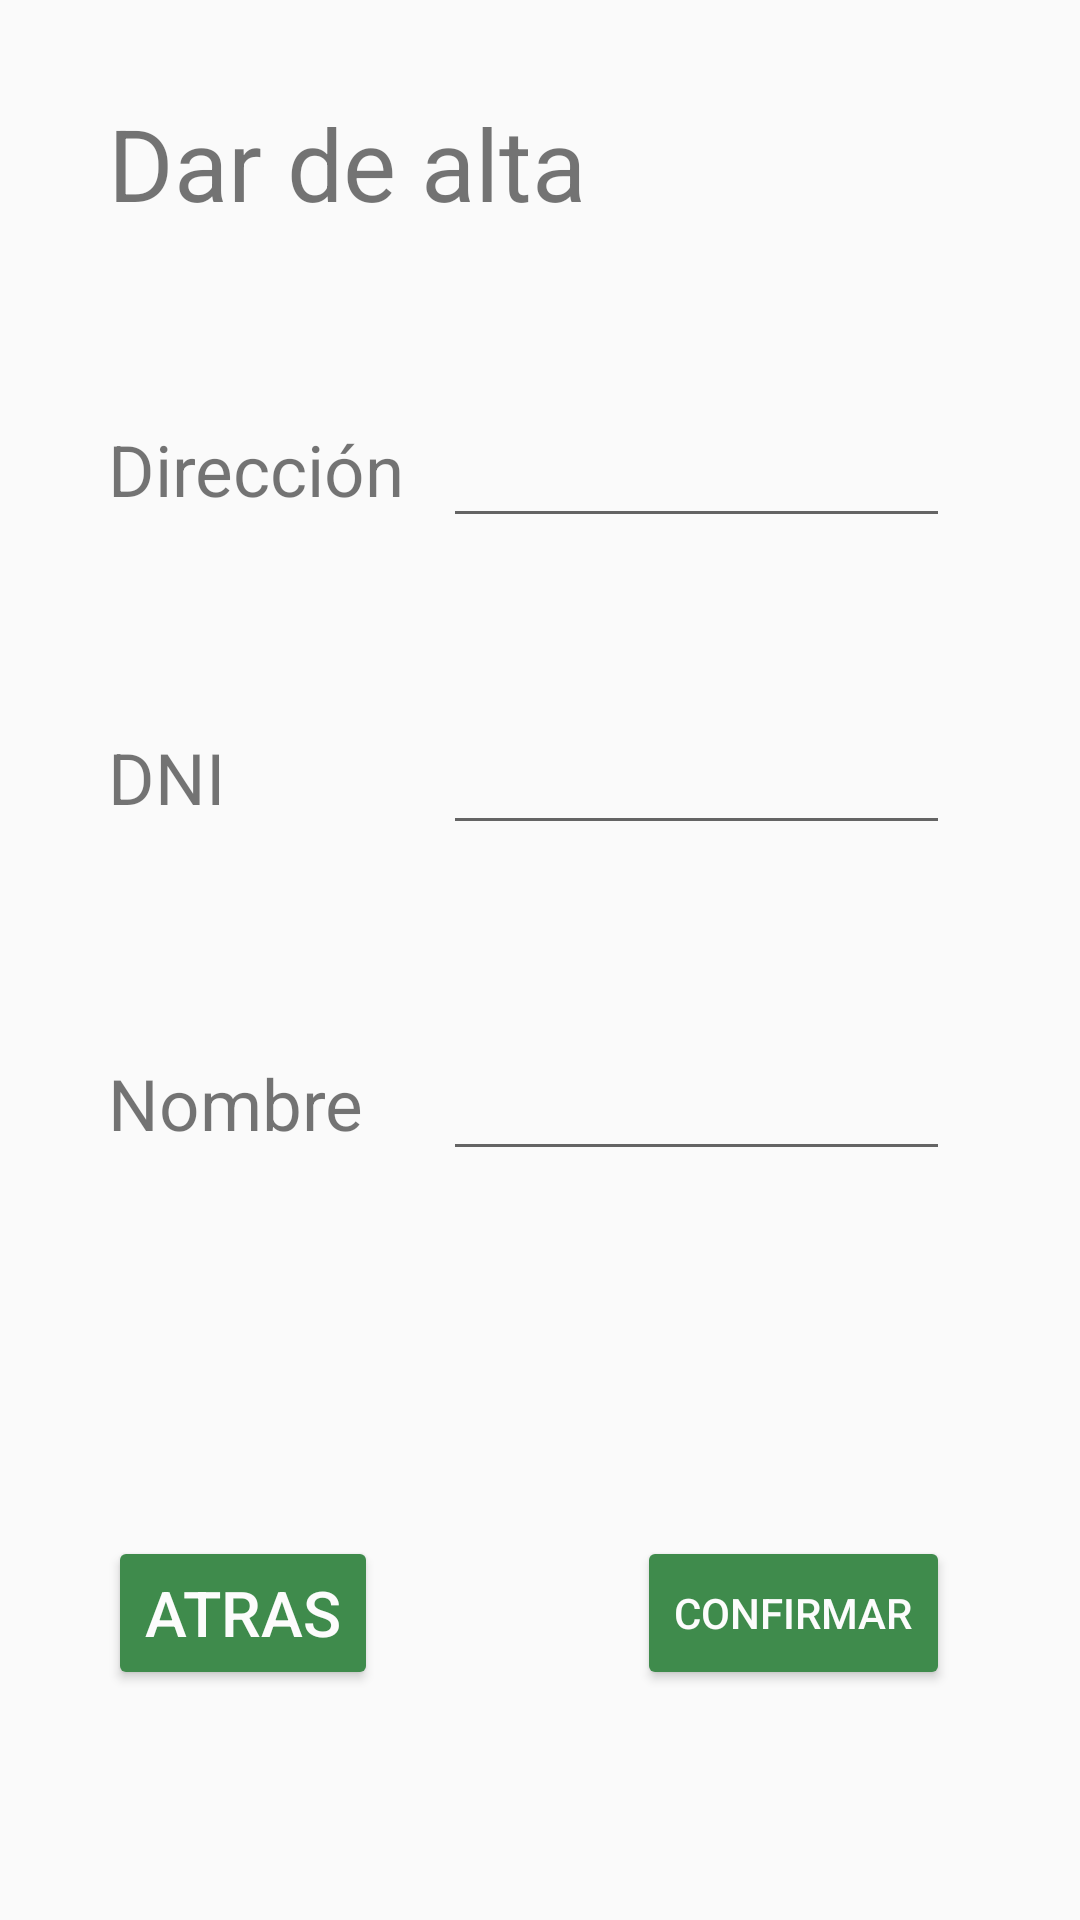

The Android layout XML behind this screen, and the referenced resources:
<!-- AndroidManifest.xml: application theme AppTheme -->
<!-- res/layout/activity_validar.xml -->
<?xml version="1.0" encoding="utf-8"?>
<androidx.constraintlayout.widget.ConstraintLayout xmlns:android="http://schemas.android.com/apk/res/android"
    xmlns:app="http://schemas.android.com/apk/res-auto"
    xmlns:tools="http://schemas.android.com/tools"
    android:layout_width="match_parent"
    android:layout_height="match_parent"
    tools:context=".Validar">

    <androidx.constraintlayout.widget.Guideline
        android:id="@+id/guiavertical21"
        android:layout_width="match_parent"
        android:layout_height="match_parent"
        android:orientation="vertical"
        app:layout_constraintGuide_percent="0.1" />

    <androidx.constraintlayout.widget.Guideline
        android:id="@+id/guiavertical23"
        android:layout_width="match_parent"
        android:layout_height="match_parent"
        android:orientation="vertical"
        app:layout_constraintGuide_percent="0.41" />

    <androidx.constraintlayout.widget.Guideline
        android:id="@+id/guiavertical22"
        android:layout_width="match_parent"
        android:layout_height="match_parent"
        android:orientation="vertical"
        app:layout_constraintGuide_percent="0.68" />

    <androidx.constraintlayout.widget.Guideline
        android:id="@+id/guiavertical25"
        android:layout_width="match_parent"
        android:layout_height="match_parent"
        android:orientation="vertical"
        app:layout_constraintGuide_percent="0.59" />

    <androidx.constraintlayout.widget.Guideline
        android:id="@+id/guiavertical26"
        android:layout_width="match_parent"
        android:layout_height="match_parent"
        android:orientation="vertical"
        app:layout_constraintGuide_percent="0.35" />

    <androidx.constraintlayout.widget.Guideline
        android:id="@+id/guiavertical24"
        android:layout_width="match_parent"
        android:layout_height="match_parent"
        android:orientation="vertical"
        app:layout_constraintGuide_percent="0.88" />

    <androidx.constraintlayout.widget.Guideline
        android:id="@+id/guiahorizontal33"
        android:layout_width="match_parent"
        android:layout_height="match_parent"
        android:orientation="horizontal"
        app:layout_constraintGuide_percent="0.22" />

    <androidx.constraintlayout.widget.Guideline
        android:id="@+id/guiahorizontal36"
        android:layout_width="match_parent"
        android:layout_height="match_parent"
        android:orientation="horizontal"
        app:layout_constraintGuide_percent="0.27" />

    <androidx.constraintlayout.widget.Guideline
        android:id="@+id/guiahorizontal41"
        android:layout_width="match_parent"
        android:layout_height="match_parent"
        android:orientation="horizontal"
        app:layout_constraintGuide_percent="0.28" />

    <androidx.constraintlayout.widget.Guideline
        android:id="@+id/guiahorizontal42"
        android:layout_width="match_parent"
        android:layout_height="match_parent"
        android:orientation="horizontal"
        app:layout_constraintGuide_percent="0.2" />

    <androidx.constraintlayout.widget.Guideline
        android:id="@+id/guiahorizontal37"
        android:layout_width="match_parent"
        android:layout_height="match_parent"
        android:orientation="horizontal"
        app:layout_constraintGuide_percent="0.38" />

    <androidx.constraintlayout.widget.Guideline
        android:id="@+id/guiahorizontal43"
        android:layout_width="match_parent"
        android:layout_height="match_parent"
        android:orientation="horizontal"
        app:layout_constraintGuide_percent="0.36" />

    <androidx.constraintlayout.widget.Guideline
        android:id="@+id/guiahorizontal44"
        android:layout_width="match_parent"
        android:layout_height="match_parent"
        android:orientation="horizontal"
        app:layout_constraintGuide_percent="0.44" />

    <androidx.constraintlayout.widget.Guideline
        android:id="@+id/guiahorizontal38"
        android:layout_width="match_parent"
        android:layout_height="match_parent"
        android:orientation="horizontal"
        app:layout_constraintGuide_percent="0.43" />

    <androidx.constraintlayout.widget.Guideline
        android:id="@+id/guiahorizontal39"
        android:layout_width="match_parent"
        android:layout_height="match_parent"
        android:orientation="horizontal"
        app:layout_constraintGuide_percent="0.55" />

    <androidx.constraintlayout.widget.Guideline
        android:id="@+id/guiahorizontal46"
        android:layout_width="match_parent"
        android:layout_height="match_parent"
        android:orientation="horizontal"
        app:layout_constraintGuide_percent="0.53" />

    <androidx.constraintlayout.widget.Guideline
        android:id="@+id/guiahorizontal47"
        android:layout_width="match_parent"
        android:layout_height="match_parent"
        android:orientation="horizontal"
        app:layout_constraintGuide_percent="0.8" />

    <androidx.constraintlayout.widget.Guideline
        android:id="@+id/guiahorizontal48"
        android:layout_width="match_parent"
        android:layout_height="match_parent"
        android:orientation="horizontal"
        app:layout_constraintGuide_percent="0.88" />

    <androidx.constraintlayout.widget.Guideline
        android:id="@+id/guiahorizontal40"
        android:layout_width="match_parent"
        android:layout_height="match_parent"
        android:orientation="horizontal"
        app:layout_constraintGuide_percent="0.6" />

    <androidx.constraintlayout.widget.Guideline
        android:id="@+id/guiahorizontal45"
        android:layout_width="match_parent"
        android:layout_height="match_parent"
        android:orientation="horizontal"
        app:layout_constraintGuide_percent="0.61" />

    <androidx.constraintlayout.widget.Guideline
        android:id="@+id/guiahorizontal34"
        android:layout_width="match_parent"
        android:layout_height="match_parent"
        android:orientation="horizontal"
        app:layout_constraintGuide_percent="0.05" />

    <androidx.constraintlayout.widget.Guideline
        android:id="@+id/guiahorizontal35"
        android:layout_width="match_parent"
        android:layout_height="match_parent"
        android:orientation="horizontal"
        app:layout_constraintGuide_percent="0.12" />

    <TextView
        android:id="@+id/textViewServicio"
        style="@style/TextViewGestionarTitulo"
        android:layout_width="0dp"
        android:layout_height="0dp"
        android:autoSizeMaxTextSize="120sp"
        android:autoSizeMinTextSize="12sp"
        android:autoSizeTextType="uniform"
        android:text="@string/dar_de_alta"
        app:layout_constraintBottom_toTopOf="@+id/guiahorizontal35"
        app:layout_constraintEnd_toStartOf="@+id/guiavertical22"
        app:layout_constraintStart_toStartOf="@+id/guiavertical21"
        app:layout_constraintTop_toTopOf="@+id/guiahorizontal34" />

    <EditText
        android:id="@+id/editTextValor1"
        android:layout_width="0dp"
        android:layout_height="0dp"
        android:autoSizeMaxTextSize="120sp"
        android:autoSizeMinTextSize="12sp"
        android:autoSizeTextType="uniform"
        android:ems="10"
        android:inputType="textPersonName"
        app:layout_constraintBottom_toTopOf="@+id/guiahorizontal41"
        app:layout_constraintEnd_toStartOf="@+id/guiavertical24"
        app:layout_constraintHorizontal_bias="0.59"
        app:layout_constraintStart_toStartOf="@+id/guiavertical23"
        app:layout_constraintTop_toTopOf="@+id/guiahorizontal42"
        app:layout_constraintVertical_bias="0.44" />

    <EditText
        android:id="@+id/editTextValor3"
        android:layout_width="0dp"
        android:layout_height="0dp"
        android:autoSizeMaxTextSize="120sp"
        android:autoSizeMinTextSize="12sp"
        android:autoSizeTextType="uniform"
        android:ems="10"
        android:inputType="textPersonName"
        app:layout_constraintBottom_toTopOf="@+id/guiahorizontal45"
        app:layout_constraintEnd_toStartOf="@+id/guiavertical24"
        app:layout_constraintStart_toStartOf="@+id/guiavertical23"
        app:layout_constraintTop_toTopOf="@+id/guiahorizontal46" />

    <TextView
        android:id="@+id/textViewValor3"
        style="@style/TextViewGestionarTitulo"
        android:layout_width="0dp"
        android:layout_height="0dp"
        android:autoSizeMaxTextSize="100sp"
        android:autoSizeMinTextSize="12sp"
        android:autoSizeTextType="uniform"
        android:text="@string/nombre"
        app:layout_constraintBottom_toTopOf="@+id/guiahorizontal40"
        app:layout_constraintEnd_toStartOf="@+id/guiavertical23"
        app:layout_constraintStart_toStartOf="@+id/guiavertical21"
        app:layout_constraintTop_toTopOf="@+id/guiahorizontal39" />

    <TextView
        android:id="@+id/textViewValor2"
        style="@style/TextViewGestionarTitulo"
        android:layout_width="0dp"
        android:layout_height="0dp"
        android:autoSizeMaxTextSize="100sp"
        android:autoSizeMinTextSize="12sp"
        android:autoSizeTextType="uniform"
        android:text="@string/dni"
        app:layout_constraintBottom_toTopOf="@+id/guiahorizontal38"
        app:layout_constraintEnd_toStartOf="@+id/guiavertical23"
        app:layout_constraintHorizontal_bias="0.0"
        app:layout_constraintStart_toStartOf="@+id/guiavertical21"
        app:layout_constraintTop_toTopOf="@+id/guiahorizontal37"
        app:layout_constraintVertical_bias="0.0" />

    <TextView
        android:id="@+id/textViewValor1"
        style="@style/TextViewGestionarTitulo"
        android:layout_width="0dp"
        android:layout_height="0dp"
        android:autoSizeMaxTextSize="100sp"
        android:autoSizeMinTextSize="12sp"
        android:autoSizeTextType="uniform"
        android:text="@string/direccion"
        app:layout_constraintBottom_toTopOf="@+id/guiahorizontal36"
        app:layout_constraintEnd_toStartOf="@+id/guiavertical23"
        app:layout_constraintStart_toStartOf="@+id/guiavertical21"
        app:layout_constraintTop_toTopOf="@+id/guiahorizontal33" />

    <EditText
        android:id="@+id/editTextValor2"
        android:layout_width="0dp"
        android:layout_height="0dp"
        android:autoSizeMaxTextSize="120sp"
        android:autoSizeMinTextSize="12sp"
        android:autoSizeTextType="uniform"
        android:ems="10"
        android:inputType="textPersonName"
        app:layout_constraintBottom_toTopOf="@+id/guiahorizontal44"
        app:layout_constraintEnd_toStartOf="@+id/guiavertical24"
        app:layout_constraintStart_toStartOf="@+id/guiavertical23"
        app:layout_constraintTop_toTopOf="@+id/guiahorizontal43" />

    <Button
        android:id="@+id/buttonConfirmar"
        style="@style/boton"
        android:layout_width="0dp"
        android:layout_height="0dp"
        android:text="@string/confirmar"
        android:autoSizeTextType="uniform"
        app:layout_constraintBottom_toTopOf="@+id/guiahorizontal48"
        app:layout_constraintEnd_toStartOf="@+id/guiavertical24"
        app:layout_constraintStart_toStartOf="@+id/guiavertical25"
        app:layout_constraintTop_toTopOf="@+id/guiahorizontal47" />

    <Button
        android:id="@+id/buttonAtras"
        style="@style/boton"
        android:layout_width="0dp"
        android:layout_height="0dp"
        android:text="@string/atras"
        android:autoSizeTextType="uniform"
        app:layout_constraintBottom_toTopOf="@+id/guiahorizontal48"
        app:layout_constraintEnd_toStartOf="@+id/guiavertical26"
        app:layout_constraintStart_toStartOf="@+id/guiavertical21"
        app:layout_constraintTop_toTopOf="@+id/guiahorizontal47" />
</androidx.constraintlayout.widget.ConstraintLayout>
<!-- resources referenced by this layout -->
<resources>
  <string name="atras">Atras</string>
  <string name="confirmar">Confirmar</string>
  <string name="dar_de_alta">Dar de alta</string>
  <string name="direccion">Dirección</string>
  <string name="dni">DNI</string>
  <string name="nombre">Nombre</string>
  <style name="TextViewGestionarTitulo">
          <item name="android:textSize">20dp</item>
      </style>
  <style name="boton">
          <item name="android:backgroundTint">@color/colorPrimary</item>
          <item name="android:textColor">@color/blanco</item>
      </style>
  <style name="AppTheme" parent="Theme.AppCompat.Light.DarkActionBar">
          
          <item name="colorPrimary">@color/colorPrimary</item>
          <item name="colorPrimaryDark">@color/colorPrimaryDark</item>
          <item name="colorAccent">@color/colorAccent</item>
  
  
      </style>
  <color name="colorPrimary">#3F8B4C</color>
  <color name="blanco">#FCFCFC</color>
  <color name="colorPrimaryDark">#063D0D</color>
  <color name="colorAccent">#4562E7</color>
</resources>
